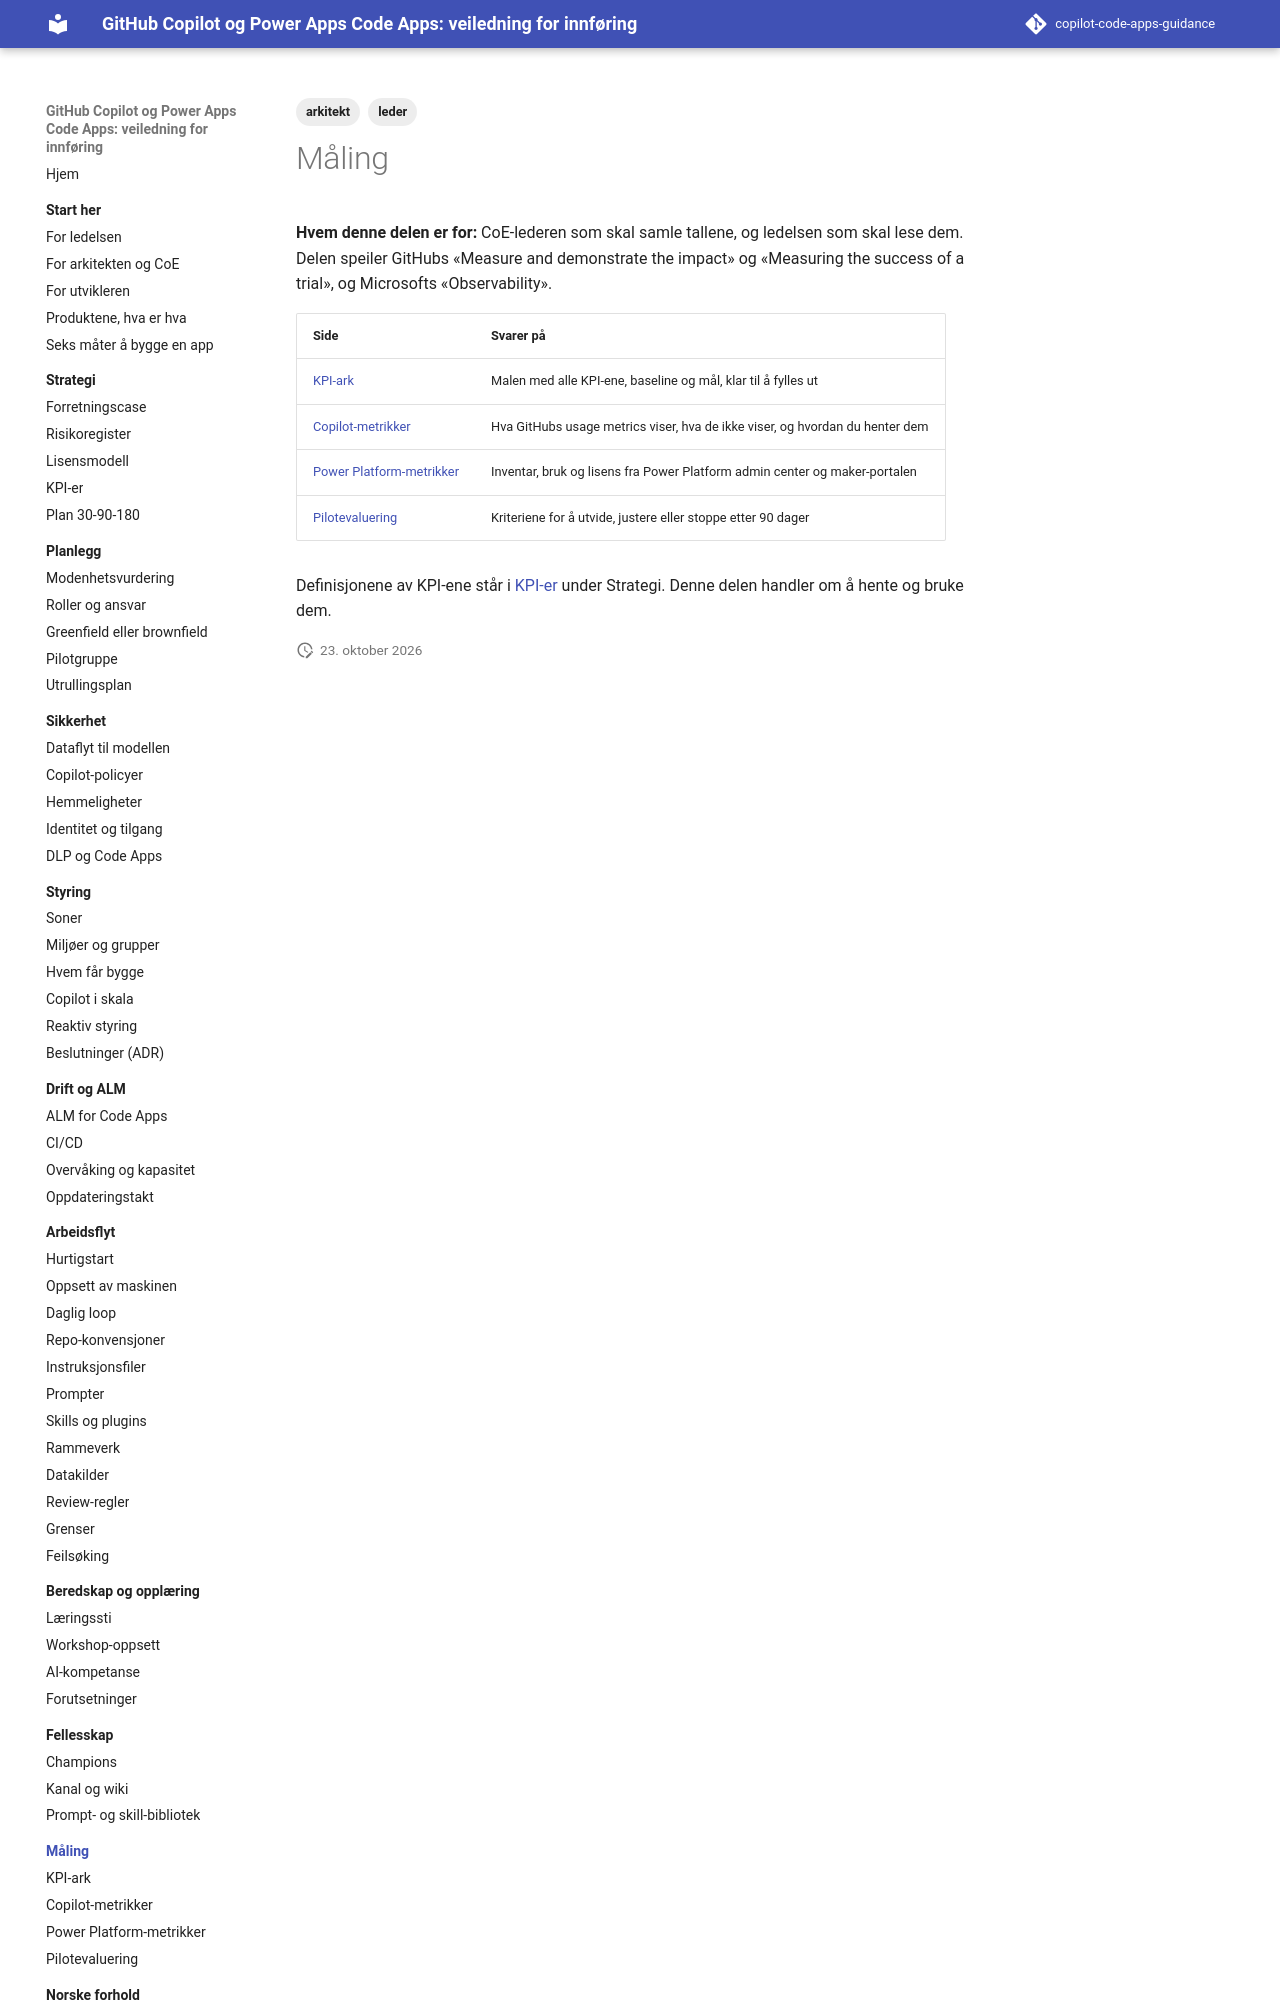

repository: Gakinchi/copilot-code-apps-guidance · page: maaling/index.html · generator: mkdocs

---
title: Måling
tags: [leder, arkitekt]
verifisert: 2026-10-23
kilde: EGEN TEST
---

# Måling

**Hvem denne delen er for:** CoE-lederen som skal samle tallene, og ledelsen som skal lese dem. Delen speiler GitHubs «Measure and demonstrate the impact» og «Measuring the success of a trial», og Microsofts «Observability».
